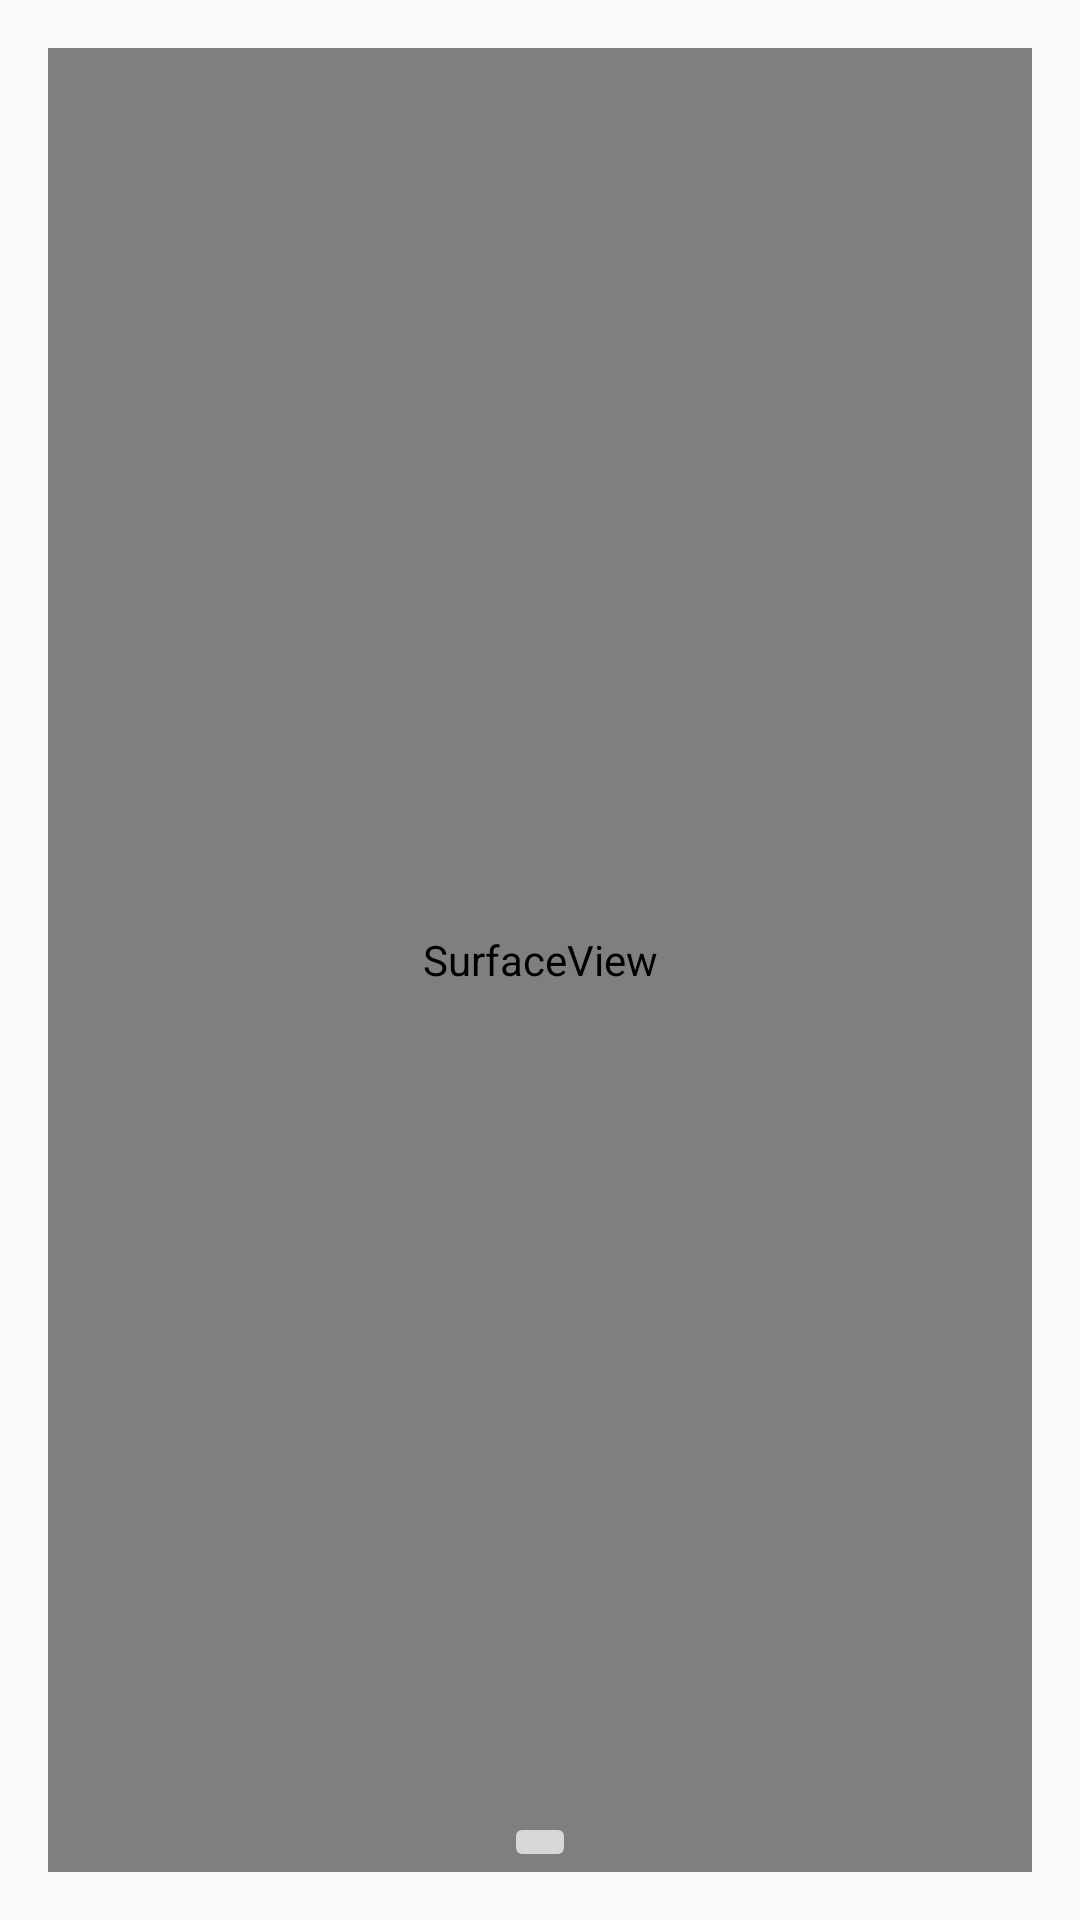

Android layout source for this screen:
<!-- AndroidManifest.xml: application theme AppTheme -->
<!-- res/layout/activity_main.xml -->
<?xml version="1.0" encoding="utf-8"?>

<RelativeLayout xmlns:android="http://schemas.android.com/apk/res/android"
    xmlns:tools="http://schemas.android.com/tools"
    android:id="@+id/activity_main"
    android:layout_width="match_parent"
    android:layout_height="match_parent"
    android:paddingBottom="@dimen/activity_vertical_margin"
    android:paddingLeft="@dimen/activity_horizontal_margin"
    android:paddingRight="@dimen/activity_horizontal_margin"
    android:paddingTop="@dimen/activity_vertical_margin"
    tools:context="com.ckt.admin.myapplication.MainActivity">


    <SurfaceView
        android:id="@+id/surfaceview"
        android:layout_width="match_parent"
        android:layout_height="match_parent"
        android:layout_alignParentLeft="true"
        android:layout_alignParentTop="true" />

    <ImageButton
        android:id="@+id/btn_shutter"
        android:layout_width="wrap_content"
        android:layout_height="wrap_content"
        android:layout_alignParentBottom="true"
        android:layout_centerHorizontal="true"
        android:src="@mipmap/ic_launcher" />

    <TextView
        android:id="@+id/tv"
        android:layout_width="match_parent"
        android:layout_height="wrap_content"
        android:layout_alignParentLeft="true"
        android:layout_alignParentTop="true"
        android:textColor="#DC143C" />
</RelativeLayout>
<!-- resources referenced by this layout -->
<resources>
  <dimen name="activity_horizontal_margin">16dp</dimen>
  <dimen name="activity_vertical_margin">16dp</dimen>
  <style name="AppTheme" parent="Theme.AppCompat.Light.DarkActionBar">
          
          <item name="colorPrimary">@color/colorPrimary</item>
          <item name="colorPrimaryDark">@color/colorPrimaryDark</item>
          <item name="colorAccent">@color/colorAccent</item>
      </style>
  <color name="colorPrimary">#3F51B5</color>
  <color name="colorPrimaryDark">#303F9F</color>
  <color name="colorAccent">#FF4081</color>
</resources>
